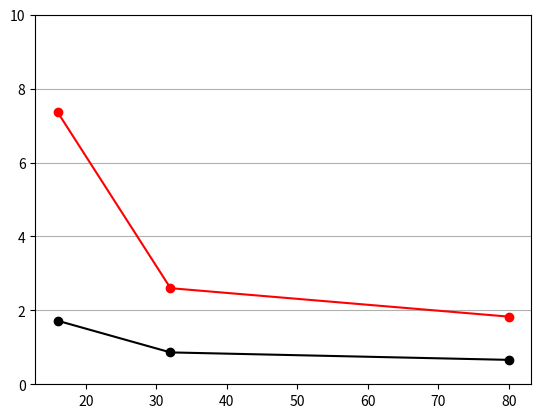

Reproduce this figure in Python.
import numpy as np
import matplotlib.pyplot as plt

# performance
n = [16, 32, 80]
# performance for 
# with high res image in RAM
perf_noopt=[1.71839, 0.862286,  0.660607 ]
perf_opt1=[7.35537, 2.6, 1.83053]

# plot performance
plotname = "ovreall_performance.png"
fig = plt.figure()
ax = fig.add_subplot(111)

#
ax.plot(n, perf_noopt, "-ko", label= "baseline")
ax.plot(n, perf_opt1, "-ro", label= "optimized")
#
ax.set_ylim([0, 10])
ax.yaxis.grid()
#
plt.savefig(plotname)
plt.clf()

# # Roofline
# beta_l1 = 12.0*8.0
# beta_l2 = 8.0*8.0
# beta_l3 = 4.0*8.0
# beta_mem = 2.0*8.0

# xi = np.arange(0.0,20.0,0.03125)
# yi_l1 = beta_l1*xi 
# yi_l2 = beta_l2*xi 
# yi_l3 = beta_l3*xi 
# yi_mem = beta_mem*xi 

# alen = len(xi)
# p_wo_simd = np.full(alen, 1.0)

# # bounds
# plotname = "regions_roofline_bounds.png"
# fig = plt.figure()
# ax = fig.add_subplot(111)

# ax.plot(xi, p_wo_simd, "b")
# # ax.plot(xi, yi_l1, "r--")
# # ax.plot(xi, yi_l2, "b--")
# ax.plot(xi, yi_l3, "g--")
# ax.plot(xi, yi_mem, "k--")

# I_n = 1.0/24.0
# for i in perf_noopt:
#     ax.scatter(I_n, i, marker='o')
# for i in perf_opt1:
#     ax.scatter(I_n, i, marker='*')

# ax.set_xscale('log', basex=2)
# ax.set_yscale('log', basey=2)

# ax.set_xlim([2**(-5),2**3])
# ax.set_ylim([2**(-4),2**5])

# # ax.set_xlabel("Operational Intensity [flops/bytes]")
# # ax.set_ylabel("Performance [flops/cycle]")

# plt.savefig(plotname)
# plt.clf()
